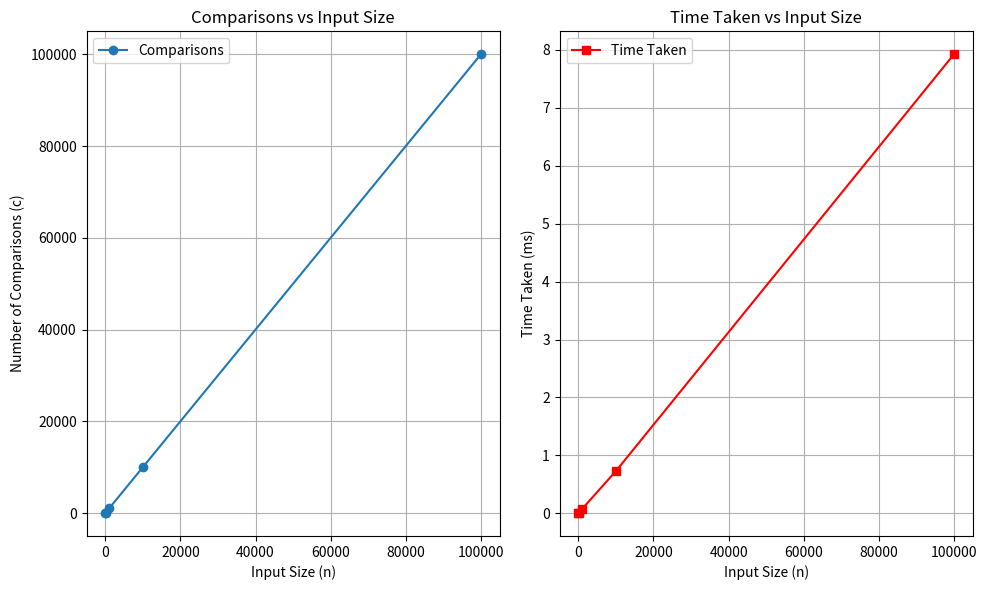

Generate this figure with matplotlib:
import random
import time

import matplotlib.pyplot as plt


def find_min_and_measure_time(input_list):
    comparisons = 0
    minimum = float("inf")
    start_time = time.perf_counter()

    for elem in input_list:
        comparisons += 1  # Count the comparison
        minimum = min(minimum, elem)
    end_time = time.perf_counter()
    time_taken = (end_time - start_time) * 1000  # Convert to ms
    return minimum, comparisons, time_taken


if __name__ == "__main__":
    n_values = [10, 100, 1000, 10_000, 100_000]
    c_values = []
    t_values = []

    for n in n_values:
        random_list = [
            random.randint(1, 1_000_000) for _ in range(n)
        ]  # Generate random list
        _, c, t = find_min_and_measure_time(random_list)
        c_values.append(c)
        t_values.append(t)

    # Printing the table
    print("n\t", "\t".join(map(str, n_values)))
    print("c\t", "\t".join(map(str, c_values)))
    print("t\t", "\t".join(f"{t:.3f}" for t in t_values))

    # Plotting
    plt.figure(figsize=(10, 6))
    # Graph 1: Comparisons
    plt.subplot(1, 2, 1)
    plt.plot(n_values, c_values, marker="o", label="Comparisons")
    plt.xlabel("Input Size (n)")
    plt.ylabel("Number of Comparisons (c)")
    plt.title("Comparisons vs Input Size")
    plt.grid(True)
    plt.legend()

    # Graph 2: Time Taken
    plt.subplot(1, 2, 2)
    plt.plot(n_values, t_values, marker="s", color="r", label="Time Taken")
    plt.xlabel("Input Size (n)")
    plt.ylabel("Time Taken (ms)")
    plt.title("Time Taken vs Input Size")
    plt.grid(True)
    plt.legend()

    plt.tight_layout()
    plt.show()
